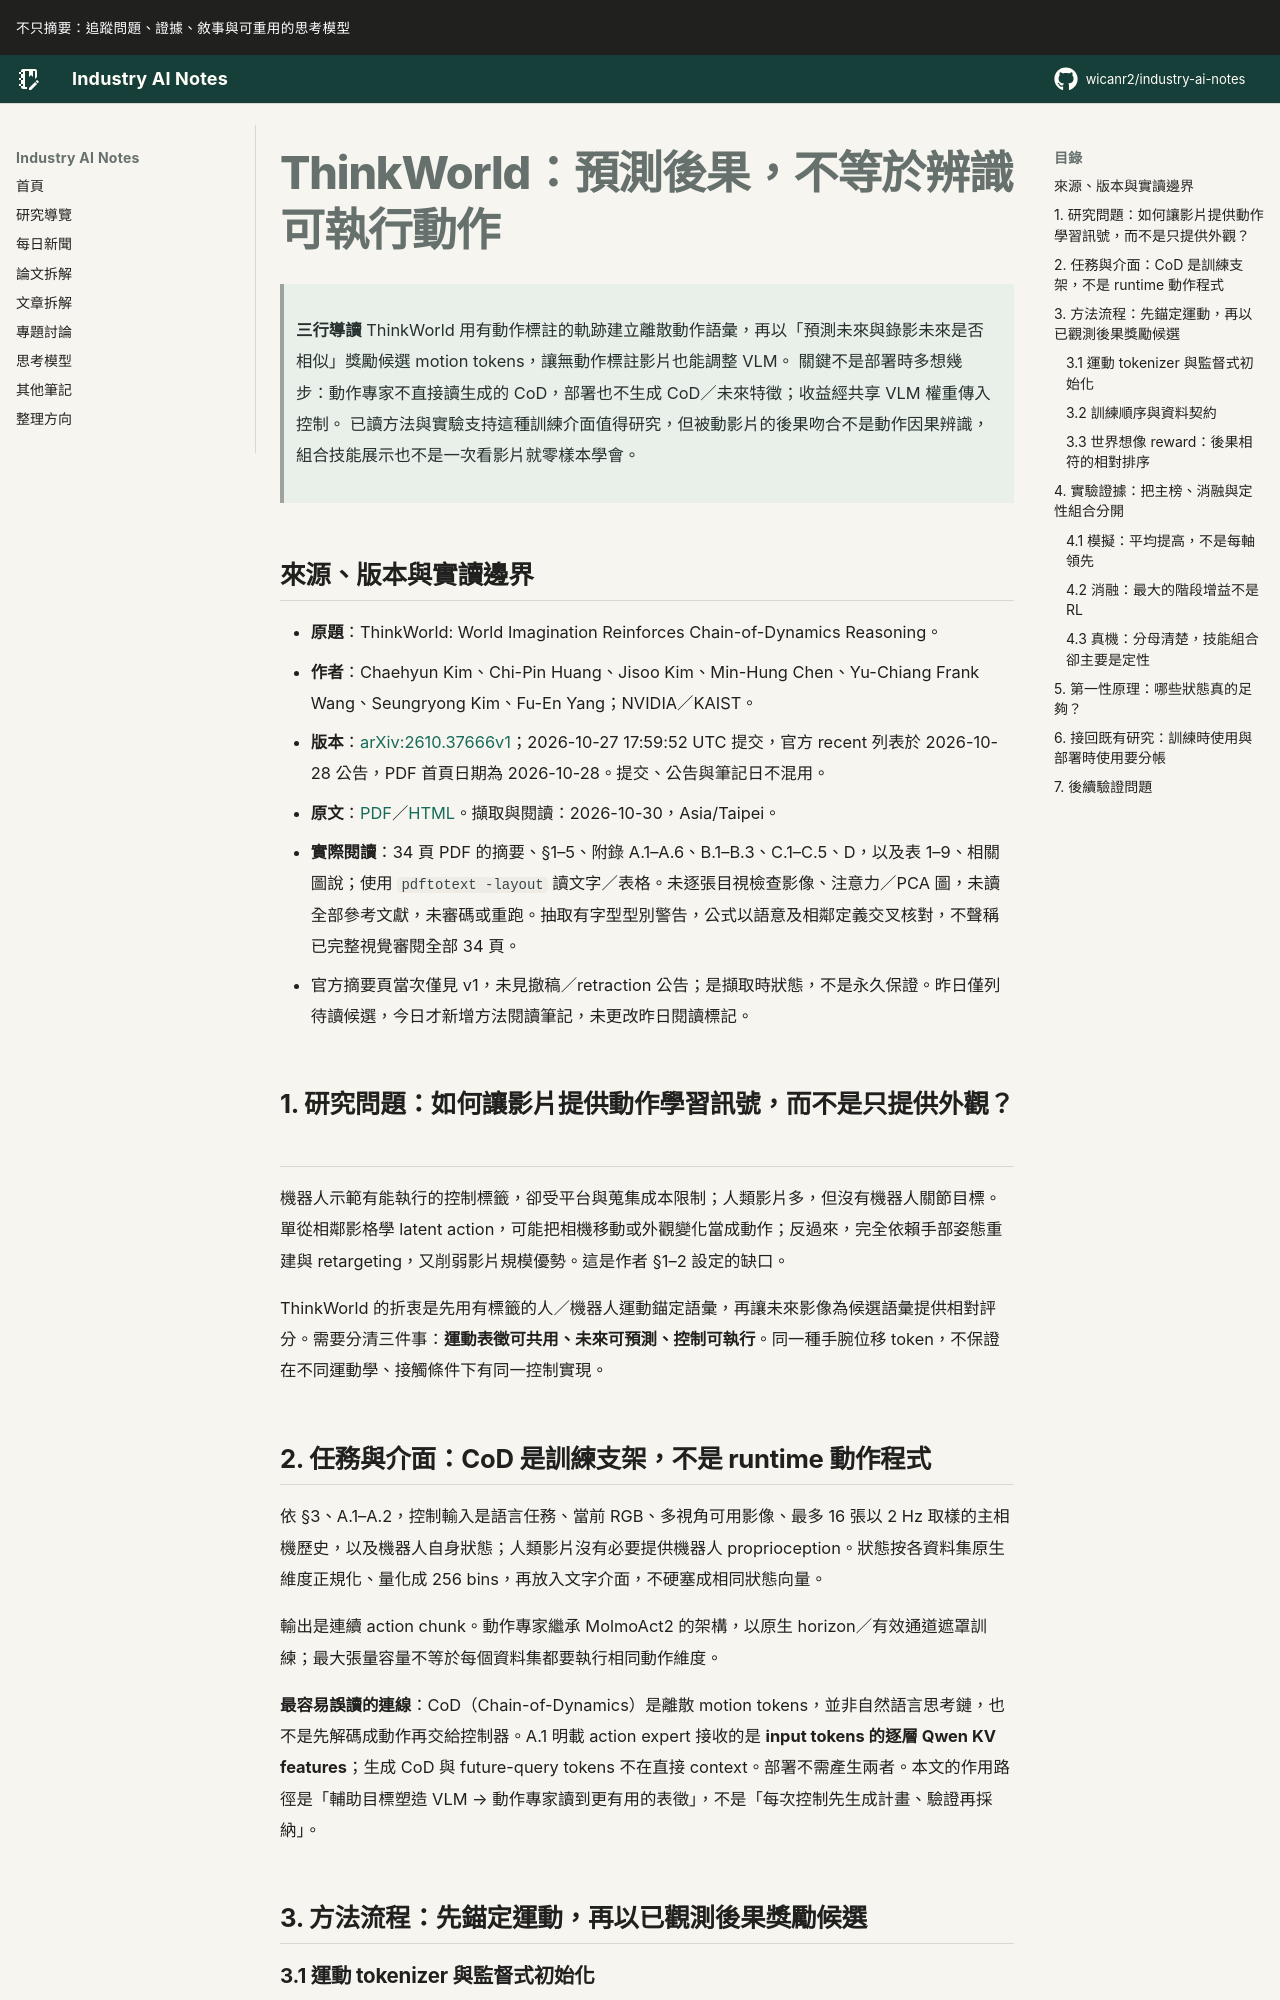

repository: wicanr2/industry-ai-notes · page: 論文拆解/2026/2026-10-30/01-thinkworld-預測後果不等於辨識可執行動作/index.html · generator: mkdocs

# ThinkWorld：預測後果，不等於辨識可執行動作

> **三行導讀**
> ThinkWorld 用有動作標註的軌跡建立離散動作語彙，再以「預測未來與錄影未來是否相似」獎勵候選 motion tokens，讓無動作標註影片也能調整 VLM。
> 關鍵不是部署時多想幾步：動作專家不直接讀生成的 CoD，部署也不生成 CoD／未來特徵；收益經共享 VLM 權重傳入控制。
> 已讀方法與實驗支持這種訓練介面值得研究，但被動影片的後果吻合不是動作因果辨識，組合技能展示也不是一次看影片就零樣本學會。

## 來源、版本與實讀邊界

- **原題**：ThinkWorld: World Imagination Reinforces Chain-of-Dynamics Reasoning。
- **作者**：Chaehyun Kim、Chi-Pin Huang、Jisoo Kim、Min-Hung Chen、Yu-Chiang Frank Wang、Seungryong Kim、Fu-En Yang；NVIDIA／KAIST。
- **版本**：[arXiv:2610.37666v1](https://arxiv.org/abs/2610.37666v1)；2026-10-27 17:59:52 UTC 提交，官方 recent 列表於 2026-10-28 公告，PDF 首頁日期為 2026-10-28。提交、公告與筆記日不混用。
- **原文**：[PDF](https://arxiv.org/pdf/2610.37666v1)／[HTML](https://arxiv.org/html/2610.37666v1)。擷取與閱讀：2026-10-30，Asia/Taipei。
- **實際閱讀**：34 頁 PDF 的摘要、§1–5、附錄 A.1–A.6、B.1–B.3、C.1–C.5、D，以及表 1–9、相關圖說；使用 `pdftotext -layout` 讀文字／表格。未逐張目視檢查影像、注意力／PCA 圖，未讀全部參考文獻，未審碼或重跑。抽取有字型型別警告，公式以語意及相鄰定義交叉核對，不聲稱已完整視覺審閱全部 34 頁。
- 官方摘要頁當次僅見 v1，未見撤稿／retraction 公告；是擷取時狀態，不是永久保證。昨日僅列待讀候選，今日才新增方法閱讀筆記，未更改昨日閱讀標記。

## 1. 研究問題：如何讓影片提供動作學習訊號，而不是只提供外觀？

機器人示範有能執行的控制標籤，卻受平台與蒐集成本限制；人類影片多，但沒有機器人關節目標。單從相鄰影格學 latent action，可能把相機移動或外觀變化當成動作；反過來，完全依賴手部姿態重建與 retargeting，又削弱影片規模優勢。這是作者 §1–2 設定的缺口。

ThinkWorld 的折衷是先用有標籤的人／機器人運動錨定語彙，再讓未來影像為候選語彙提供相對評分。需要分清三件事：**運動表徵可共用、未來可預測、控制可執行**。同一種手腕位移 token，不保證在不同運動學、接觸條件下有同一控制實現。

## 2. 任務與介面：CoD 是訓練支架，不是 runtime 動作程式

依 §3、A.1–A.2，控制輸入是語言任務、當前 RGB、多視角可用影像、最多 16 張以 2 Hz 取樣的主相機歷史，以及機器人自身狀態；人類影片沒有必要提供機器人 proprioception。狀態按各資料集原生維度正規化、量化成 256 bins，再放入文字介面，不硬塞成相同狀態向量。

輸出是連續 action chunk。動作專家繼承 MolmoAct2 的架構，以原生 horizon／有效通道遮罩訓練；最大張量容量不等於每個資料集都要執行相同動作維度。

**最容易誤讀的連線**：CoD（Chain-of-Dynamics）是離散 motion tokens，並非自然語言思考鏈，也不是先解碼成動作再交給控制器。A.1 明載 action expert 接收的是 **input tokens 的逐層 Qwen KV features**；生成 CoD 與 future-query tokens 不在直接 context。部署不需產生兩者。本文的作用路徑是「輔助目標塑造 VLM → 動作專家讀到更有用的表徵」，不是「每次控制先生成計畫、驗證再採納」。

## 3. 方法流程：先錨定運動，再以已觀測後果獎勵候選
